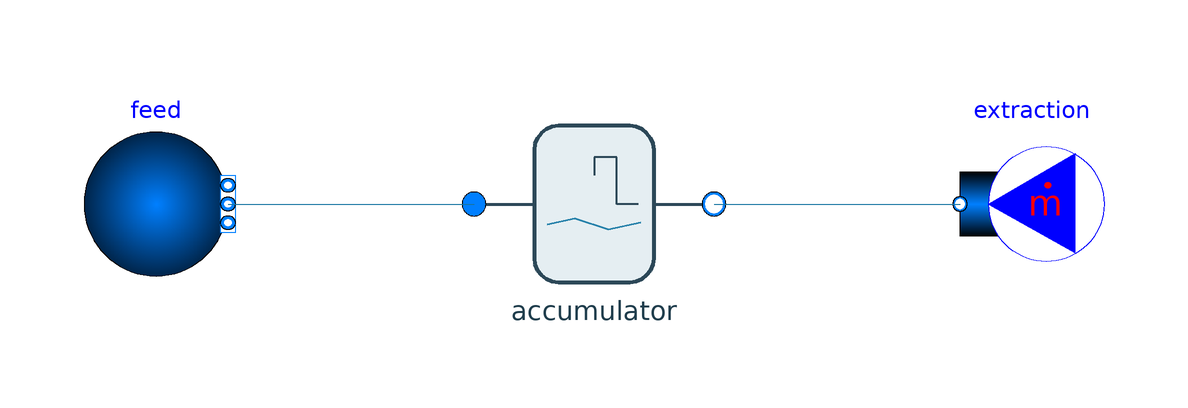

The Modelica model whose source follows is shown above as a component diagram (icons at their Placement, wires along their Line points).

model AccumulatorWetInlet "湿り吸入時のアキュームレータの液保持試験"
  extends Modelica.Icons.Example;
  package Medium = AirConditionerCycle.Media.R134a(
    ThermoStates=Modelica.Media.Interfaces.Choices.IndependentVariables.ph);
  parameter Medium.AbsolutePressure feedPressure=375000;
  parameter Real feedQuality(min=0,max=1)=0.80;
  final parameter Medium.SpecificEnthalpy wetEnthalpy=(1-feedQuality)*Medium.bubbleEnthalpy(Medium.setSat_p(feedPressure))
       + feedQuality*Medium.dewEnthalpy(Medium.setSat_p(feedPressure));
  inner Modelica.Fluid.System system;
  Modelica.Fluid.Sources.Boundary_ph feed(redeclare package Medium=Medium,
    nPorts=1,p=feedPressure,h=wetEnthalpy)
    annotation(Placement(transformation(extent={{-85,-12},{-61,12}})));
  Components.Rotary.Accumulator accumulator(redeclare package Medium=Medium,
    h_start=wetEnthalpy)
    annotation(Placement(transformation(extent={{-20,-20},{20,20}})));
  Modelica.Fluid.Sources.MassFlowSource_h extraction(redeclare package Medium=Medium,
    nPorts=1,m_flow=-0.012)
    annotation(Placement(transformation(extent={{85,-12},{61,12}})));
  Medium.SpecificEnthalpy hDew=Medium.dewEnthalpy(Medium.setSat_p(accumulator.outlet.p));
equation
  connect(feed.ports[1],accumulator.inlet) annotation(Line(points={{-61,0},{-20,0}},color={23,117,162}));
  connect(accumulator.outlet,extraction.ports[1]) annotation(Line(points={{20,0},{61,0}},color={23,117,162}));
  annotation(experiment(StartTime=0,StopTime=0.5,Interval=0.001,Tolerance=1e-7));
end AccumulatorWetInlet;